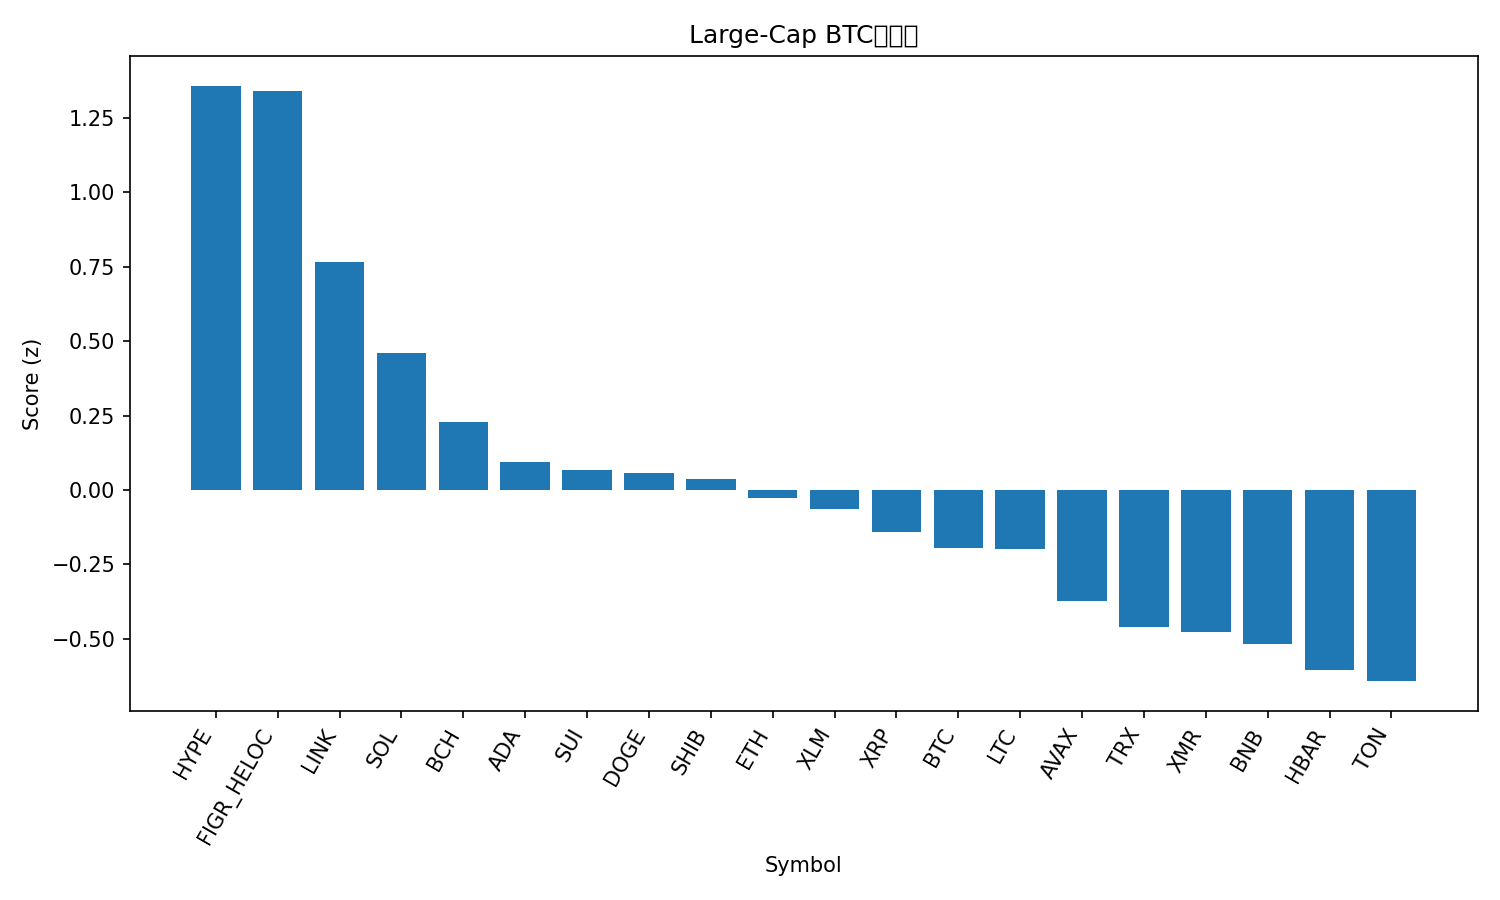

Source data for this figure (header and first rows):
rank, name, symbol, price_btc, price_usd, pct_1h_btc, pct_24h_btc, pct_7d_btc, market_cap_rank, market_cap_usd, volume_usd, score
1, Hyperliquid, HYPE, 0.0004241, 48.79, 1.357, 3.77, 26.23, 16, 13225128143, 642717451, 1.358
2, Figure Heloc, FIGR_HELOC, 1.184e-05, 1.36, -0.549, 38.48, 29.4, 12, 18038942630, 17061475, 1.341
3, Chainlink, LINK, 0.0001628, 18.73, 1.25, 2.266, -2.797, 17, 13060367706, 726457564, 0.7648
4, Solana, SOL, 0.001754, 201.8, 0.7991, 1.175, 2.164, 6, 110886776843, 6413812730, 0.4605
5, Bitcoin Cash, BCH, 0.00489, 562.5, 0.3797, -0.03796, 12.16, 18, 11219766166, 620558635, 0.2299
6, Cardano, ADA, 5.82e-06, 0.6696, 0.5172, -0.4221, -2.501, 11, 24484123485, 1232755117, 0.0945
7, Sui, SUI, 2.294e-05, 2.64, 0.3342, 1.641, -0.3729, 22, 9564448070, 819987608, 0.06889
8, Dogecoin, DOGE, 1.75e-06, 0.2019, 0.4617, -0.4426, -2.049, 9, 30580403583, 1645074072, 0.05867
9, Shiba Inu, SHIB, 9.0247e-11, 1.038e-05, 0.4264, -0.1892, -2.181, 34, 6117352051, 141643303, 0.03651
10, Ethereum, ETH, 0.03603, 4145, 0.2171, -0.1467, 0.9095, 2, 499164834680, 29603587732, -0.02696
11, Stellar, XLM, 2.88e-06, 0.3314, 0.1566, 2.062, -1.098, 20, 10602904675, 381620871, -0.06343
12, XRP, XRP, 2.321e-05, 2.67, -0.05448, 1.995, 4.049, 4, 160366806559, 4417248045, -0.1412
13, Bitcoin, BTC, 1.0, 115022, 0.0, 0.0, 0.0, 1, 2292510157047, 50344792855, -0.1965
14, Litecoin, LTC, 0.0008891, 102.3, -0.2066, 3.641, 3.997, 30, 7829295387, 1219247702, -0.1994
15, Avalanche, AVAX, 0.0001768, 20.34, -0.06443, -0.2007, -4.075, 28, 8682771818, 452612236, -0.3722
16, TRON, TRX, 2.6e-06, 0.2989, -0.02957, 0.04939, -12.17, 10, 28291572196, 593809071, -0.4604
17, Monero, XMR, 0.002952, 339.6, -0.3155, -0.5539, 2.545, 32, 6259140085, 143476245, -0.4786
18, BNB, BNB, 0.009924, 1142, -0.3133, -0.7959, 0.2625, 5, 157155978409, 2197906685, -0.518
19, Hedera, HBAR, 1.8e-06, 0.2067, -1.581, 16.38, 13.06, 26, 8749809556, 922641425, -0.6048
20, Toncoin, TON, 2e-05, 2.3, -0.708, 4.646, -2.043, 35, 5801812146, 201356118, -0.6421
21, USDT0, USDT0, 8.69e-06, 1.0, -0.5563, -0.2094, -5.253, 31, 7294504140, 473921255, -0.7711
